Labelled photos from "data", an image-classification folder in saiwho/ikea-dataset-classification. The possible labels are: bed, chair, dinnerware, wardrobe.

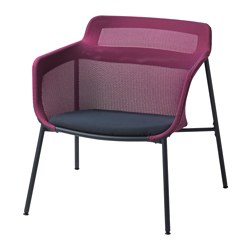
Label: chair

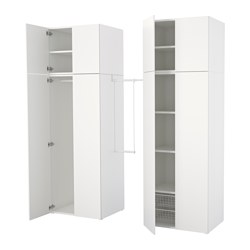
Label: wardrobe

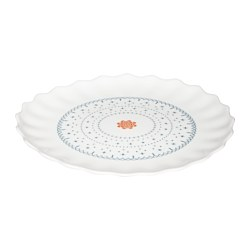
Label: dinnerware

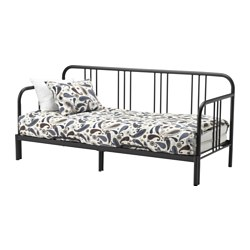
Label: bed

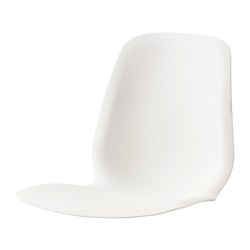
Label: chair

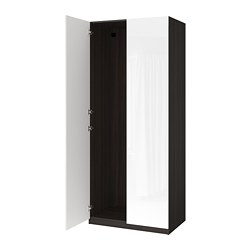
Label: wardrobe
